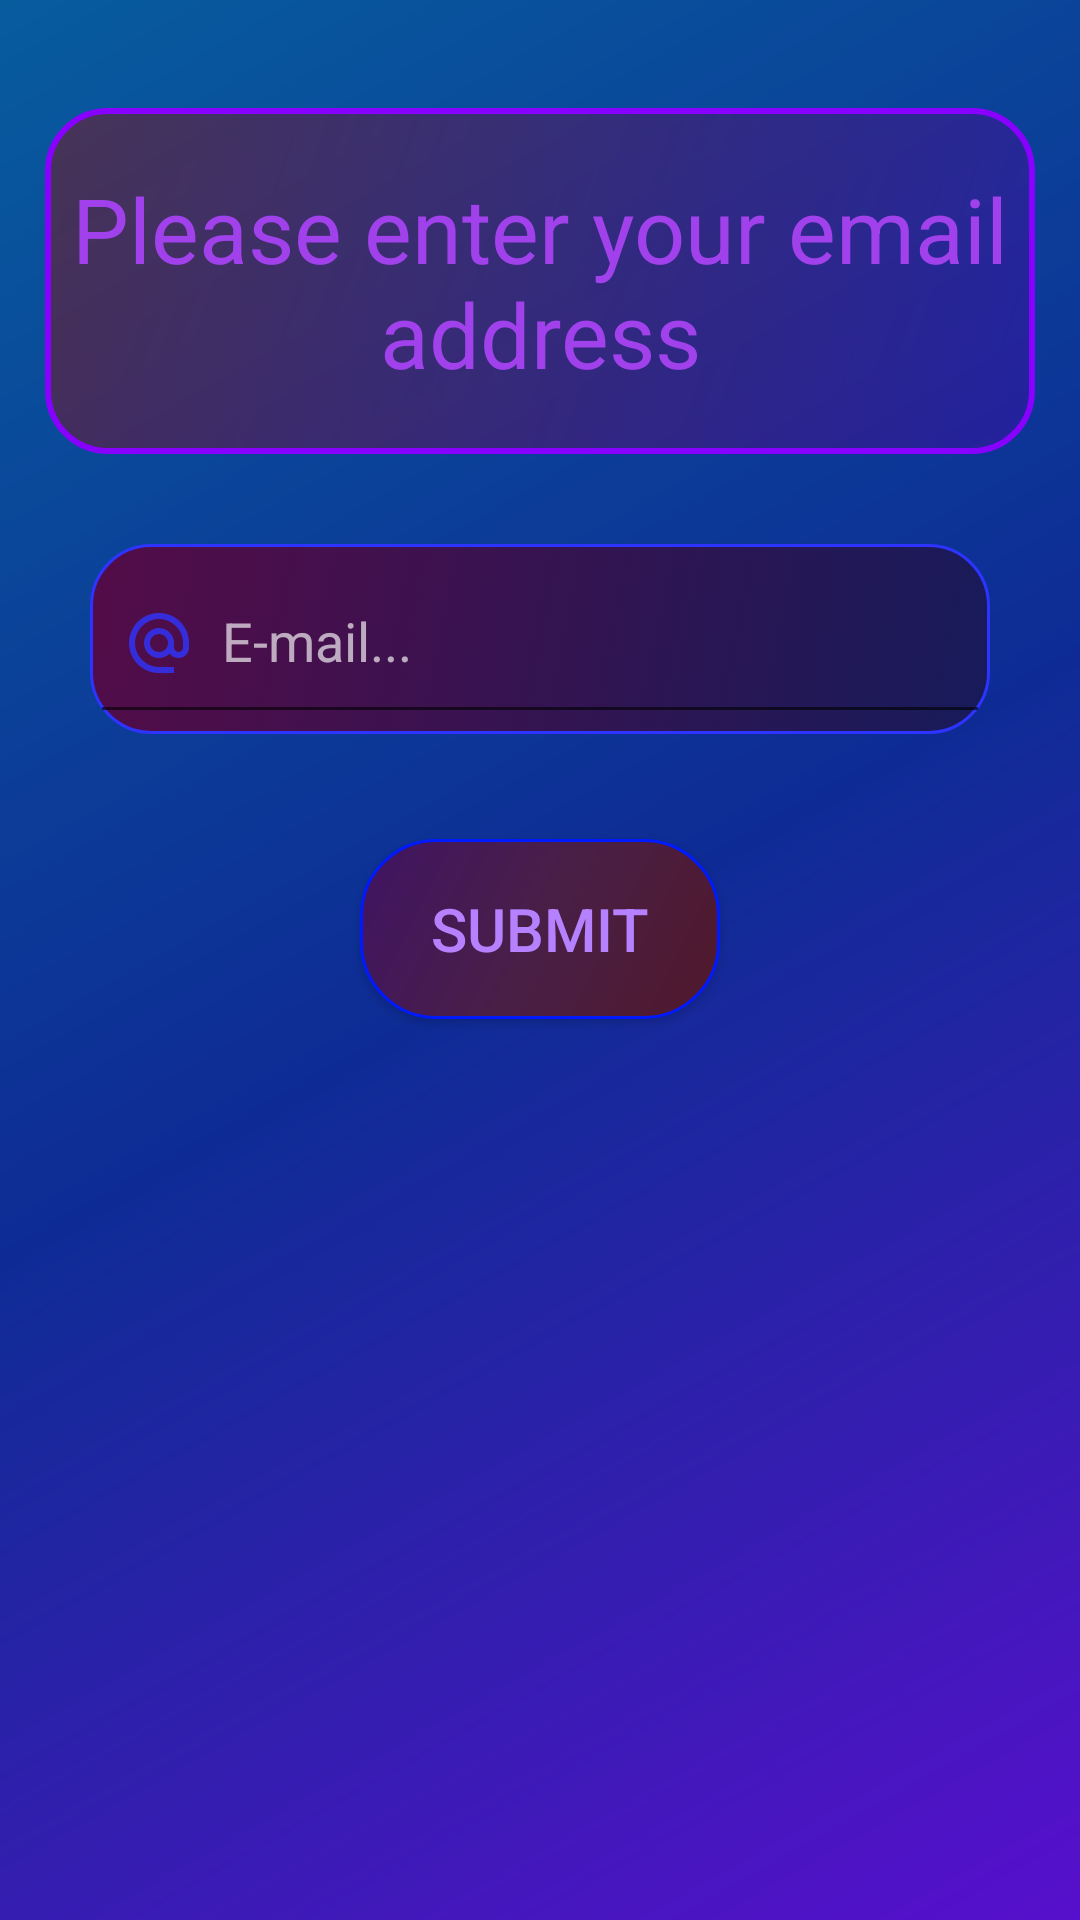

Write the Android layout XML for this screen, with the resource values it uses.
<!-- AndroidManifest.xml: application theme Theme.MellowSphere -->
<!-- res/layout/activity_forgot_password.xml -->
<?xml version="1.0" encoding="utf-8"?>
<LinearLayout
    xmlns:android="http://schemas.android.com/apk/res/android"
    xmlns:app="http://schemas.android.com/apk/res-auto"
    android:layout_width="match_parent"
    android:layout_height="wrap_content"
    android:layout_gravity="center_horizontal"
    android:orientation="vertical"
    android:background="@drawable/custom_background_4">

    <TextView
        android:id="@+id/textView2"
        android:layout_width="330dp"
        android:layout_height="wrap_content"
        android:layout_marginTop="36dp"
        android:layout_marginStart="15dp"
        android:layout_marginEnd="15dp"
        android:layout_gravity="center"
        android:background="@drawable/custom_background_2"
        android:gravity="center"
        android:padding="20dp"
        android:paddingStart="8dp"
        android:paddingEnd="8dp"
        android:text="Please enter your email address"
        android:textColor="#A141EB"
        android:textSize="30sp"/>

    <com.google.android.material.textfield.TextInputLayout
        android:id="@+id/TILEmail"
        android:layout_width="match_parent"
        android:layout_height="wrap_content"
        android:layout_margin="30dp"
        android:background="@drawable/custom_edittext_1"
        android:textColorHint="#A6FFFFFF">

        <com.google.android.material.textfield.TextInputEditText
            android:layout_width="match_parent"
            android:layout_height="wrap_content"
            android:textColor="@color/white"
            android:singleLine="true"
            android:drawableStart="@drawable/baseline_alternate_email_24"
            android:drawablePadding="9dp"
            android:hint="E-mail..."
            android:paddingStart="11dp"
            android:paddingEnd="20dp"
            android:paddingBottom="18dp" />
    </com.google.android.material.textfield.TextInputLayout>

    <LinearLayout
        android:layout_width="match_parent"
        android:layout_height="wrap_content"
        android:layout_marginBottom="20dp"
        android:gravity="center">

        <Button
            android:id="@+id/submit_forgot_pass"
            android:layout_width="120dp"
            android:layout_height="60dp"
            android:layout_margin="5dp"
            android:background="@drawable/custom_button_1"
            android:text="Submit"
            android:textColor="#B681FF"
            android:textSize="20dp" />

    </LinearLayout>

</LinearLayout>
<!-- resources referenced by this layout -->
<resources>
  <color name="white">#FFFFFFFF</color>
  <!-- drawable baseline_alternate_email_24 (drawable) -->
  <vector android:alpha="0.8" android:height="24dp" android:tint="#2E34FF"
      android:viewportHeight="24" android:viewportWidth="24"
      android:width="24dp" xmlns:android="http://schemas.android.com/apk/res/android">
      <path android:fillColor="@android:color/white" android:pathData="M12,2C6.48,2 2,6.48 2,12s4.48,10 10,10h5v-2h-5c-4.34,0 -8,-3.66 -8,-8s3.66,-8 8,-8 8,3.66 8,8v1.43c0,0.79 -0.71,1.57 -1.5,1.57s-1.5,-0.78 -1.5,-1.57L17,12c0,-2.76 -2.24,-5 -5,-5s-5,2.24 -5,5 2.24,5 5,5c1.38,0 2.64,-0.56 3.54,-1.47 0.65,0.89 1.77,1.47 2.96,1.47 1.97,0 3.5,-1.6 3.5,-3.57L22,12c0,-5.52 -4.48,-10 -10,-10zM12,15c-1.66,0 -3,-1.34 -3,-3s1.34,-3 3,-3 3,1.34 3,3 -1.34,3 -3,3z"/>
  </vector>
  <!-- drawable custom_background_2 (drawable) -->
  <?xml version="1.0" encoding="utf-8"?>
  <shape xmlns:android="http://schemas.android.com/apk/res/android">
  
      <gradient
          android:startColor="#80841010"
          android:endColor="#80380EA5"
          android:type="linear"
          android:angle="315"/>
  
      <corners
          android:radius="20dp"/>
      <stroke android:color="#8800FF" android:width="2dp"/>
  </shape>
  <!-- drawable custom_background_4 (drawable) -->
  <?xml version="1.0" encoding="utf-8"?>
  <shape xmlns:android="http://schemas.android.com/apk/res/android">
  
      <gradient
          android:startColor="#075C9E"
          android:centerColor="#0E2B95"
          android:endColor="#E35510D5"
          android:type="linear"
          android:angle="315"/>
  </shape>
  <!-- drawable custom_button_1 (drawable) -->
  <?xml version="1.0" encoding="utf-8"?>
  <shape xmlns:android="http://schemas.android.com/apk/res/android"
      android:shape="rectangle">
  
      <gradient
          android:startColor="#50182A"
          android:centerColor="#491F47"
          android:endColor="#401463"
          android:type="linear"
          android:angle="135"/>
      <corners
          android:radius="25dp"/>
  
      <stroke
          android:width="1dp"
          android:color="#001AFF"/>
  
  </shape>
  <!-- drawable custom_edittext_1 (drawable) -->
  <?xml version="1.0" encoding="utf-8"?>
  <selector xmlns:android="http://schemas.android.com/apk/res/android">
  <item android:state_enabled="true" android:state_focused="true">
      <shape android:shape="rectangle">
          <gradient
              android:startColor="#530C48"
              android:endColor="#171B5A"
              android:type="linear"
              android:angle="315"/>
          <corners
              android:radius="20dp"/>
          <stroke android:color="#FFDF5D" android:width="1dp"/>
      </shape>
  </item>
  
  <item android:state_enabled="true" android:state_focused="false">
      <shape android:shape="rectangle">
          <gradient
              android:startColor="#530C48"
              android:endColor="#171B5A"
              android:type="linear"
              android:angle="315"/>
          <corners
              android:radius="20dp"/>
          <stroke android:color="#2E34FF" android:width="1dp"/>
      </shape>
  </item>
  
  </selector>
  <style name="Theme.MellowSphere" parent="Base.Theme.MellowSphere" />
  <style name="Base.Theme.MellowSphere" parent="Theme.AppCompat.Light.NoActionBar">
          
          
          <item name="android:statusBarColor" tools:targetApi="1">@color/statusBar</item>
          <item name="android:navigationBarColor" tools:targetApi="1">@color/navBar</item>
          <item name="android:windowBackground">@drawable/custom_background_1</item>
      </style>
  <color name="statusBar">#DF000000</color>
  <color name="navBar">#000000</color>
  <!-- drawable custom_background_1 (drawable) -->
  <?xml version="1.0" encoding="utf-8"?>
  <shape xmlns:android="http://schemas.android.com/apk/res/android">
  
      <gradient
          android:startColor="#AF470E"
          android:centerColor="#810660"
          android:endColor="#620484"
          android:type="linear"
          android:angle="315"/>
  
  </shape>
</resources>
